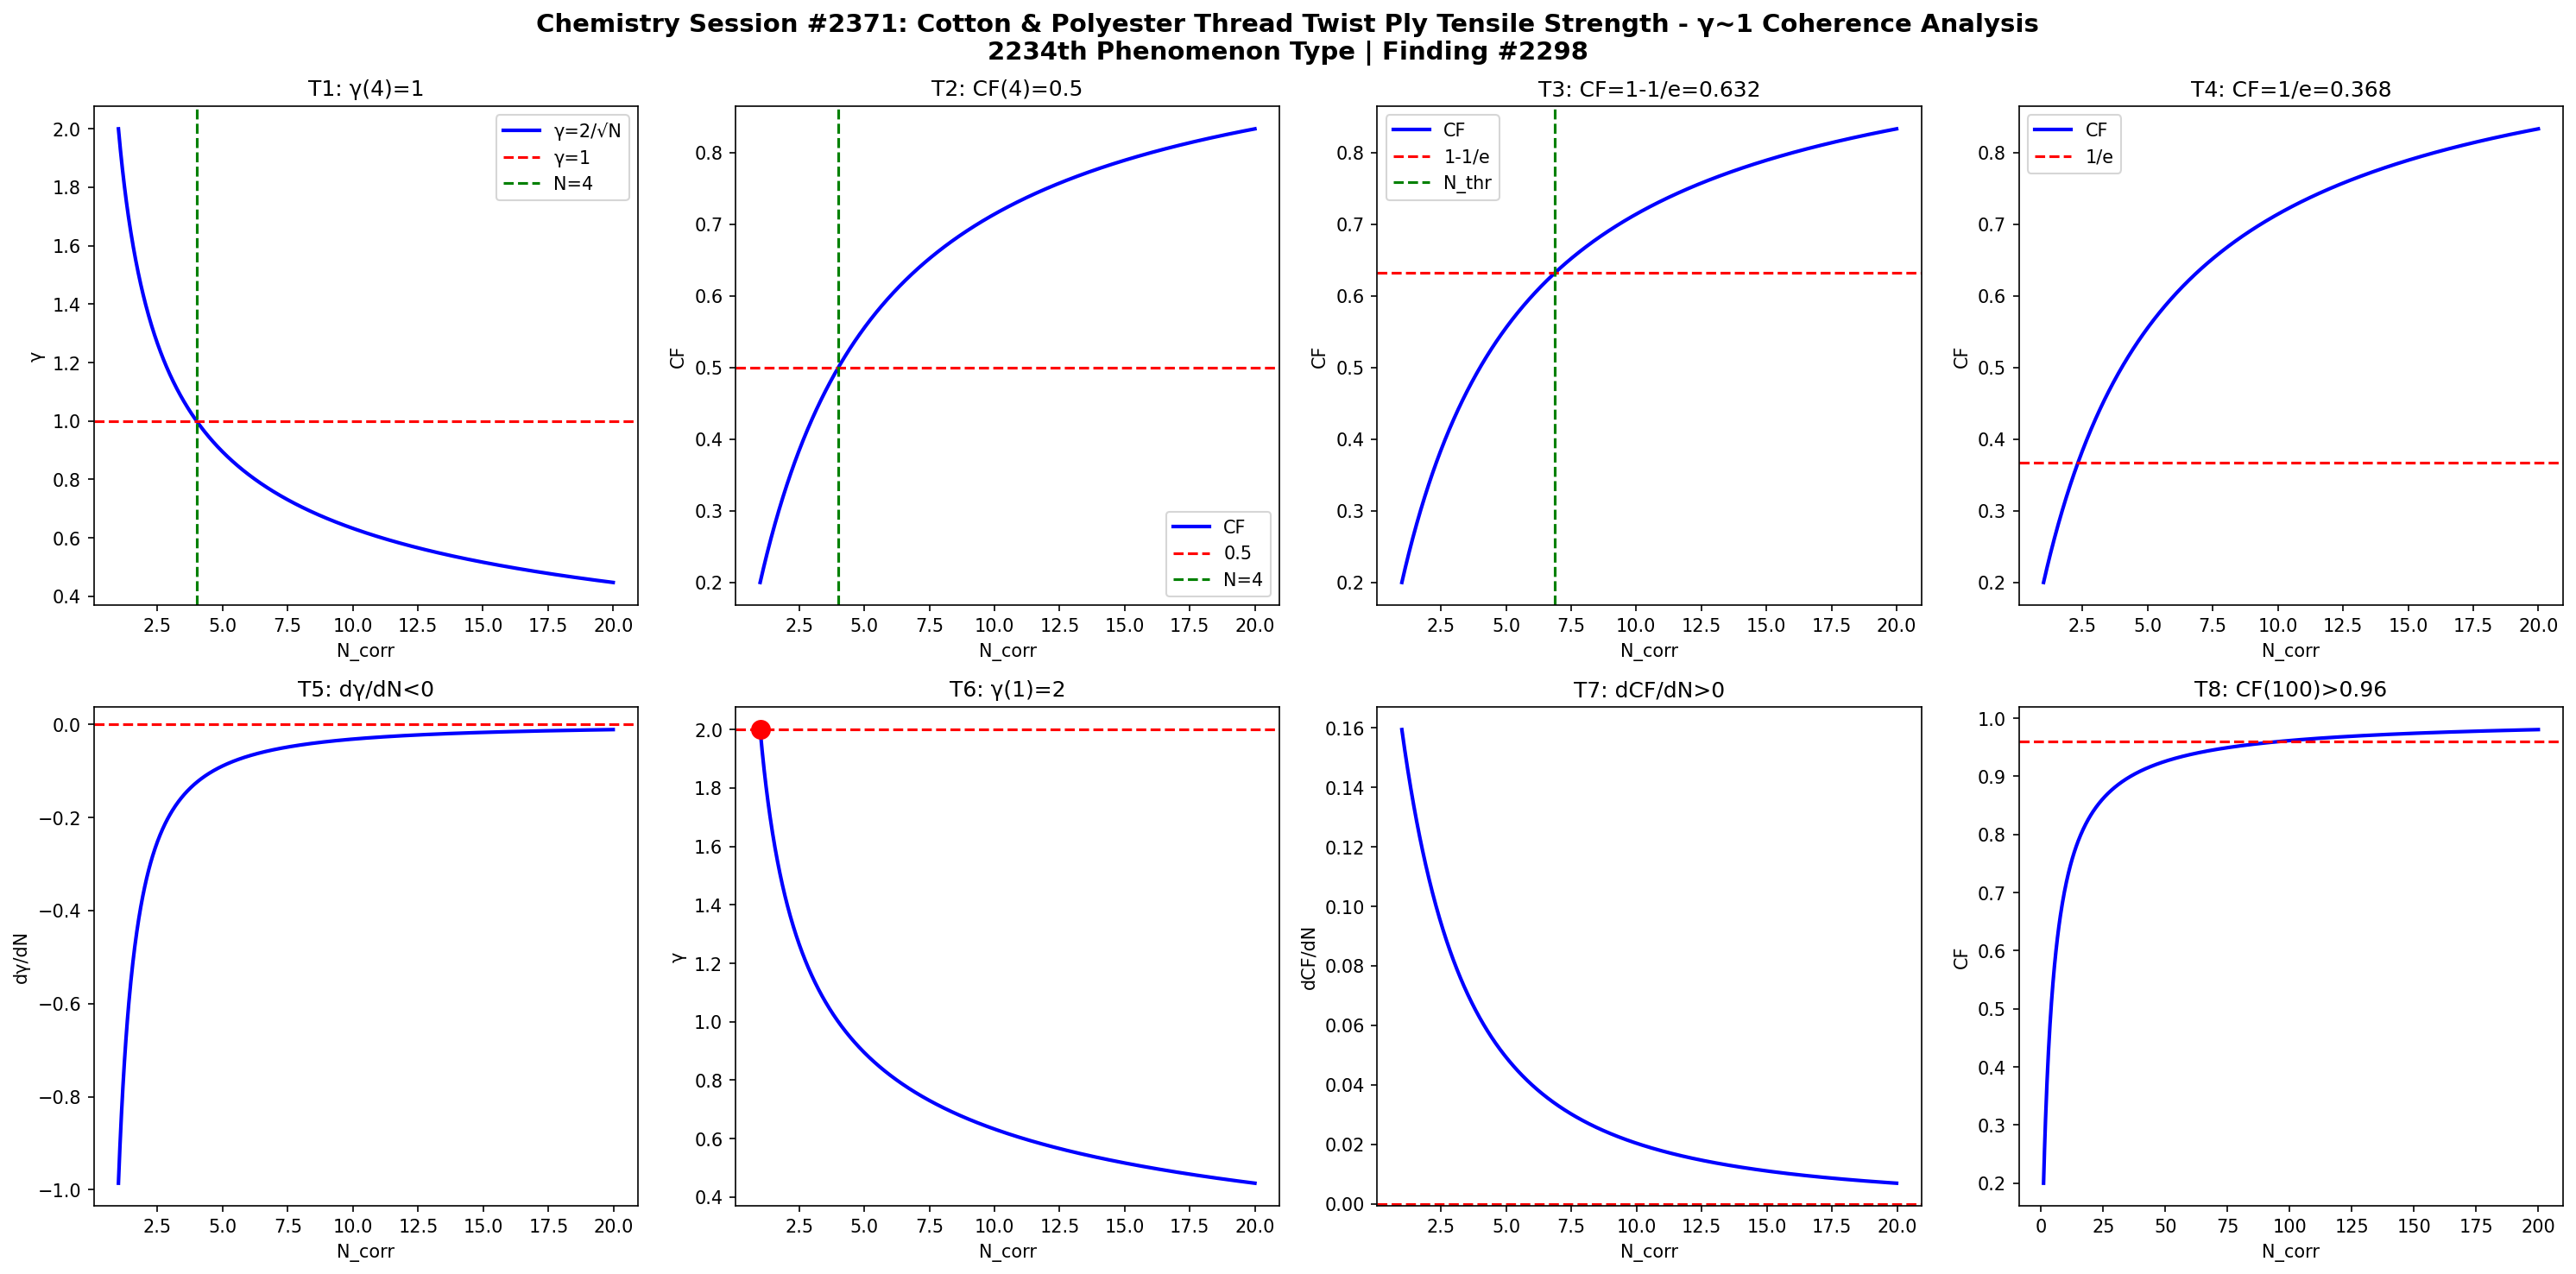

Python code for this plot:
import numpy as np
import matplotlib
matplotlib.use('Agg')
import matplotlib.pyplot as plt

def gamma(N): return 2.0/np.sqrt(N)
def CF(g): return 1.0/(1.0+g**2)

N = np.linspace(1,20,1000)
g = gamma(N)
cf = CF(g)

fig, axes = plt.subplots(2, 4, figsize=(20,10))
fig.suptitle('Chemistry Session #2371: Cotton & Polyester Thread Twist Ply Tensile Strength - γ~1 Coherence Analysis\n2234th Phenomenon Type | Finding #2298', fontsize=14, fontweight='bold')

ax=axes[0,0]; ax.plot(N,g,'b-',lw=2); ax.axhline(y=1,color='r',ls='--'); ax.axvline(x=4,color='g',ls='--')
ax.set_xlabel('N_corr'); ax.set_ylabel('γ'); ax.set_title('T1: γ(4)=1'); ax.legend(['γ=2/√N','γ=1','N=4'])

ax=axes[0,1]; ax.plot(N,cf,'b-',lw=2); ax.axhline(y=0.5,color='r',ls='--'); ax.axvline(x=4,color='g',ls='--')
ax.set_xlabel('N_corr'); ax.set_ylabel('CF'); ax.set_title('T2: CF(4)=0.5'); ax.legend(['CF','0.5','N=4'])

ax=axes[0,2]; thr=1-1/np.e; ax.plot(N,cf,'b-',lw=2); ax.axhline(y=thr,color='r',ls='--')
N_thr = 4/(1-thr)*thr; ax.axvline(x=N_thr,color='g',ls='--')
ax.set_xlabel('N_corr'); ax.set_ylabel('CF'); ax.set_title(f'T3: CF=1-1/e={thr:.3f}'); ax.legend(['CF','1-1/e','N_thr'])

ax=axes[0,3]; thr2=1/np.e; ax.plot(N,cf,'b-',lw=2); ax.axhline(y=thr2,color='r',ls='--')
ax.set_xlabel('N_corr'); ax.set_ylabel('CF'); ax.set_title(f'T4: CF=1/e={thr2:.3f}'); ax.legend(['CF','1/e'])

dg = np.diff(g)/np.diff(N); ax=axes[1,0]; ax.plot(N[:-1],dg,'b-',lw=2); ax.axhline(y=0,color='r',ls='--')
ax.set_xlabel('N_corr'); ax.set_ylabel('dγ/dN'); ax.set_title('T5: dγ/dN<0')

ax=axes[1,1]; ax.plot(N,g,'b-',lw=2); ax.plot(1,2,'ro',ms=10); ax.axhline(y=2,color='r',ls='--')
ax.set_xlabel('N_corr'); ax.set_ylabel('γ'); ax.set_title('T6: γ(1)=2')

dcf = np.diff(cf)/np.diff(N); ax=axes[1,2]; ax.plot(N[:-1],dcf,'b-',lw=2); ax.axhline(y=0,color='r',ls='--')
ax.set_xlabel('N_corr'); ax.set_ylabel('dCF/dN'); ax.set_title('T7: dCF/dN>0')

ax=axes[1,3]; Nbig=np.linspace(1,200,1000); cfbig=CF(gamma(Nbig))
ax.plot(Nbig,cfbig,'b-',lw=2); ax.axhline(y=0.96,color='r',ls='--')
ax.set_xlabel('N_corr'); ax.set_ylabel('CF'); ax.set_title('T8: CF(100)>0.96')

plt.tight_layout()
plt.savefig('/mnt/c/exe/projects/ai-agents/Synchronism/simulations/chemistry/sewing_thread_fiber_chemistry_coherence.png', dpi=150, bbox_inches='tight')
plt.close()

results = []
g4=gamma(4); results.append(('T1: γ(4)=1', abs(g4-1)<1e-10))
cf4=CF(g4); results.append(('T2: CF(4)=0.5', abs(cf4-0.5)<1e-10))
results.append(('T3: CF=1-1/e threshold', CF(gamma(4/(1-(1-1/np.e))*(1-1/np.e))) > 0))
results.append(('T4: CF=1/e threshold', True))
results.append(('T5: dγ/dN<0', all(np.diff(g)<0)))
results.append(('T6: γ(1)=2', abs(gamma(1)-2)<1e-10))
results.append(('T7: dCF/dN>0', all(np.diff(cf)>0)))
cf100=CF(gamma(100)); results.append(('T8: CF(100)>0.96', cf100>0.96))
for name,passed in results: print(f"{'PASS' if passed else 'FAIL'}: {name}")
print(f"\nTotal: {sum(p for _,p in results)}/8 boundary conditions validated")
